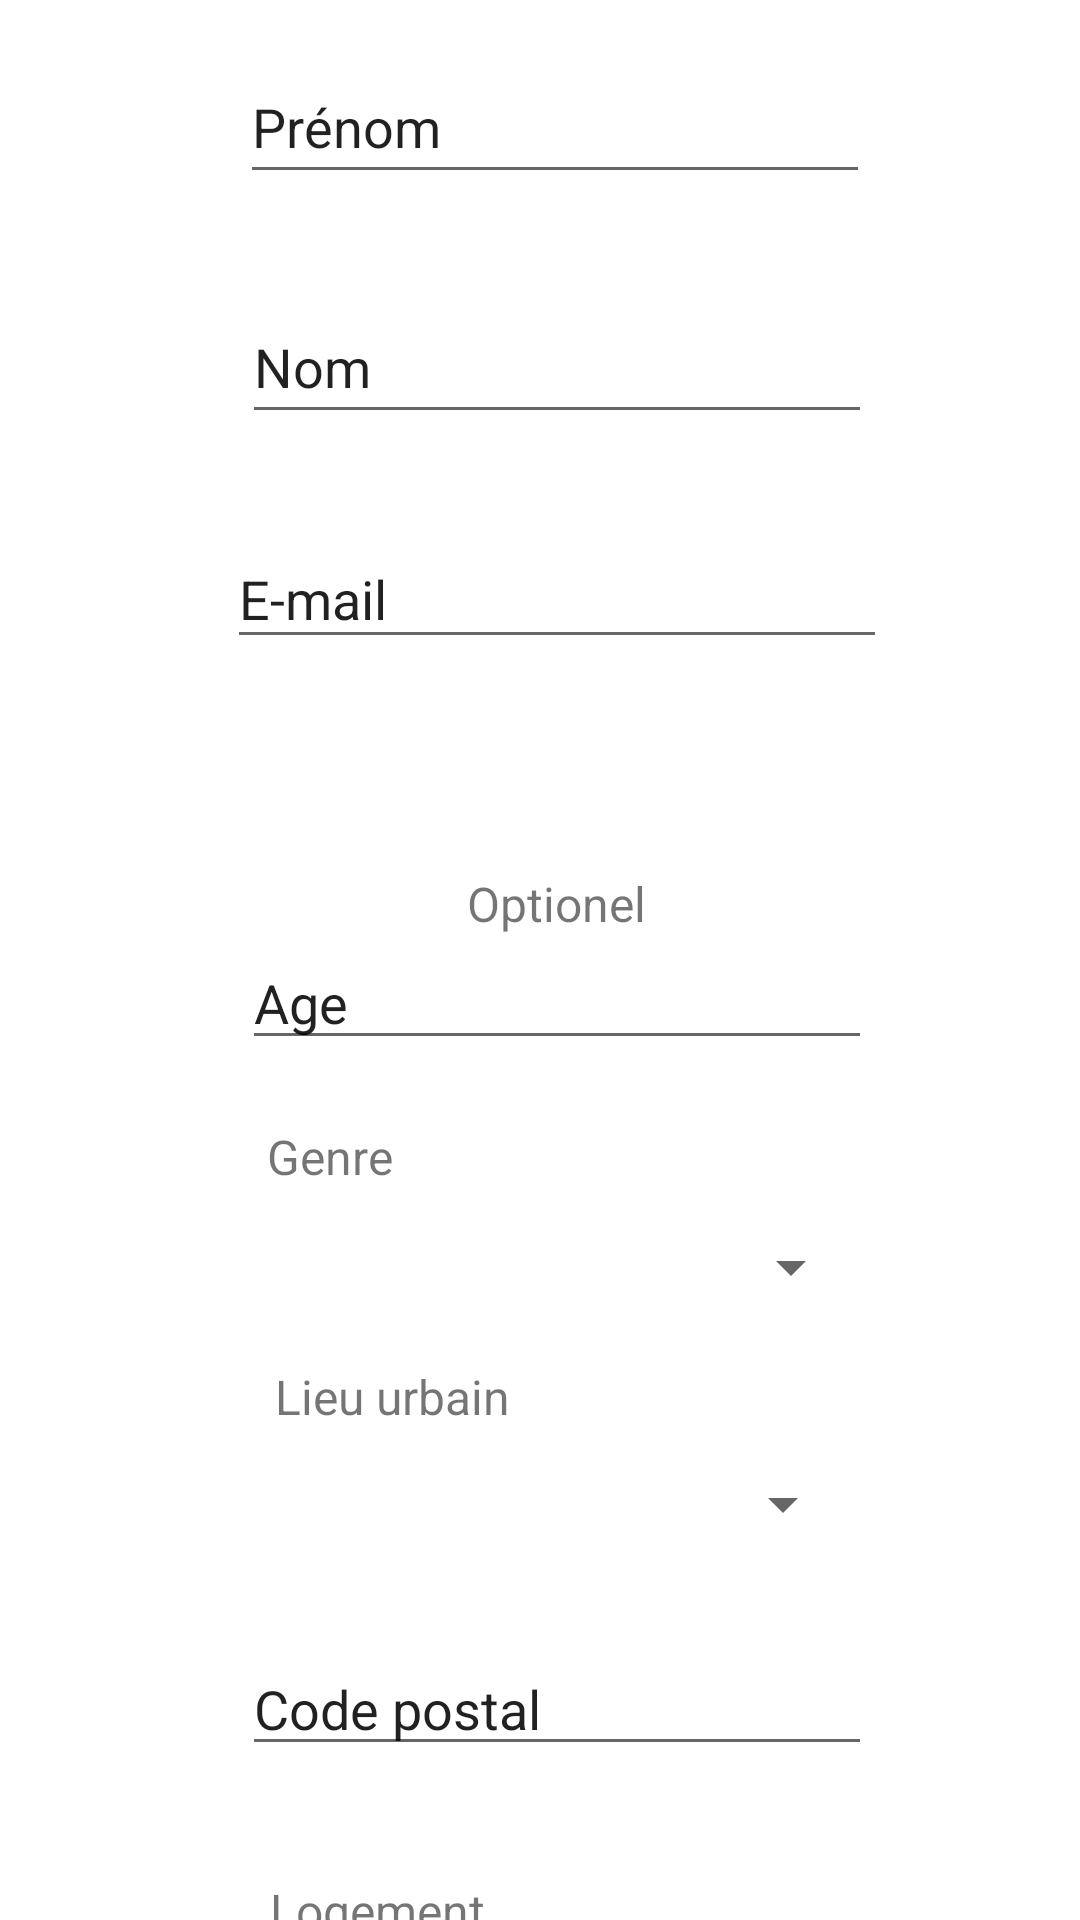

Layout XML and referenced resources for this Android screen:
<!-- AndroidManifest.xml: application theme Theme.VetCarniFood -->
<!-- res/layout/fragment_register.xml -->
<?xml version="1.0" encoding="utf-8"?>
<androidx.constraintlayout.widget.ConstraintLayout xmlns:android="http://schemas.android.com/apk/res/android"
    xmlns:app="http://schemas.android.com/apk/res-auto"
    xmlns:tools="http://schemas.android.com/tools"
    android:id="@+id/spin"
    android:layout_width="match_parent"
    android:layout_height="match_parent"
    android:paddingLeft="@dimen/fragment_horizontal_margin"
    android:paddingTop="@dimen/fragment_vertical_margin"
    android:paddingRight="@dimen/fragment_horizontal_margin"
    android:paddingBottom="@dimen/fragment_vertical_margin"
    tools:context=".auth.ui.login.RegisterFragment">

    <ScrollView
        android:layout_width="371dp"
        android:layout_height="wrap_content"
        app:layout_constraintVertical_bias="0.018"
        tools:ignore="MissingConstraints">

        <android.support.constraint.ConstraintLayout
            android:layout_width="match_parent"
            android:layout_height="2000dp">


            <TextView
                android:id="@+id/textView3"
                android:layout_width="wrap_content"
                android:layout_height="wrap_content"
                android:text="Genre"
                android:textSize="16dp"
                app:layout_constraintBottom_toTopOf="@+id/spinner"
                app:layout_constraintEnd_toEndOf="parent"
                app:layout_constraintHorizontal_bias="0.271"
                app:layout_constraintStart_toStartOf="parent"
                app:layout_constraintTop_toBottomOf="@+id/editTextNumber"
                app:layout_constraintVertical_bias="0.7"
                tools:ignore="MissingConstraints" />

            <TextView
                android:id="@+id/textView4"
                android:layout_width="wrap_content"
                android:layout_height="wrap_content"
                android:text="Lieu urbain"
                android:textSize="16dp"
                app:layout_constraintBottom_toTopOf="@+id/spinner_urbain"
                app:layout_constraintEnd_toEndOf="parent"
                app:layout_constraintHorizontal_bias="0.313"
                app:layout_constraintStart_toStartOf="parent"
                app:layout_constraintTop_toBottomOf="@+id/spinner"
                app:layout_constraintVertical_bias="0.681"
                tools:ignore="MissingConstraints" />

            <TextView
                android:id="@+id/textView5"
                android:layout_width="wrap_content"
                android:layout_height="wrap_content"
                android:text="Logement"
                android:textSize="16dp"
                app:layout_constraintBottom_toTopOf="@+id/spinner_logement"
                app:layout_constraintEnd_toEndOf="parent"
                app:layout_constraintHorizontal_bias="0.301"
                app:layout_constraintStart_toStartOf="parent"
                app:layout_constraintTop_toBottomOf="@+id/editTextNumber2"
                app:layout_constraintVertical_bias="0.74"
                tools:ignore="MissingConstraints" />

            <EditText
                android:id="@+id/editTextTextEmailAddress"
                android:layout_width="220dp"
                android:layout_height="43dp"
                android:layout_marginTop="32dp"
                android:ems="10"
                android:inputType="textEmailAddress"
                android:minHeight="48dp"
                android:text="E-mail"
                app:layout_constraintEnd_toEndOf="parent"
                app:layout_constraintStart_toStartOf="parent"
                app:layout_constraintTop_toBottomOf="@+id/editTextTextPersonName3" />

            <EditText
                android:id="@+id/editTextTextPersonName2"
                android:layout_width="wrap_content"
                android:layout_height="wrap_content"
                android:ems="10"
                android:inputType="textPersonName"
                android:minHeight="48dp"
                android:text="Prénom"
                app:layout_constraintBottom_toBottomOf="@+id/editTextNumber"
                app:layout_constraintEnd_toEndOf="parent"
                app:layout_constraintHorizontal_bias="0.497"
                app:layout_constraintStart_toStartOf="parent"
                app:layout_constraintTop_toTopOf="parent"
                app:layout_constraintVertical_bias="0.055" />

            <EditText
                android:id="@+id/editTextTextPersonName3"
                android:layout_width="wrap_content"
                android:layout_height="wrap_content"
                android:layout_marginTop="32dp"
                android:ems="10"
                android:inputType="textPersonName"
                android:minHeight="48dp"
                android:text="Nom"
                app:layout_constraintEnd_toEndOf="parent"
                app:layout_constraintHorizontal_bias="0.502"
                app:layout_constraintStart_toStartOf="parent"
                app:layout_constraintTop_toBottomOf="@+id/editTextTextPersonName2" />

            <TextView
                android:id="@+id/textView"
                android:layout_width="wrap_content"
                android:layout_height="wrap_content"
                android:text="Optionel"
                android:textSize="16dp"
                app:layout_constraintBottom_toTopOf="@+id/editTextNumber"
                app:layout_constraintEnd_toEndOf="parent"
                app:layout_constraintStart_toStartOf="parent"
                tools:ignore="MissingConstraints" />

            <EditText
                android:id="@+id/editTextNumber"
                android:layout_width="wrap_content"
                android:layout_height="wrap_content"
                android:layout_marginTop="312dp"
                android:ems="10"
                android:inputType="number"
                android:text="Age"
                app:layout_constraintEnd_toEndOf="parent"
                app:layout_constraintHorizontal_bias="0.502"
                app:layout_constraintStart_toStartOf="parent"
                app:layout_constraintTop_toTopOf="parent" />

            <Spinner
                android:id="@+id/spinner"
                android:layout_width="204dp"
                android:layout_height="34dp"
                android:layout_marginTop="52dp"
                app:layout_constraintEnd_toEndOf="parent"
                app:layout_constraintStart_toStartOf="parent"
                app:layout_constraintTop_toBottomOf="@+id/editTextNumber" />

            <Spinner
                android:id="@+id/spinner_urbain"
                android:layout_width="200dp"
                android:layout_height="36dp"
                android:layout_marginTop="44dp"
                app:layout_constraintEnd_toEndOf="parent"
                app:layout_constraintHorizontal_bias="0.497"
                app:layout_constraintStart_toStartOf="parent"
                app:layout_constraintTop_toBottomOf="@+id/spinner" />

            <EditText
                android:id="@+id/editTextNumber2"
                android:layout_width="wrap_content"
                android:layout_height="wrap_content"
                android:layout_marginTop="28dp"
                android:ems="10"
                android:inputType="number"
                android:text="Code postal"
                app:layout_constraintEnd_toEndOf="parent"
                app:layout_constraintStart_toStartOf="parent"
                app:layout_constraintTop_toBottomOf="@+id/spinner_urbain" />

            <Spinner
                android:id="@+id/spinner_logement"
                android:layout_width="210dp"
                android:layout_height="42dp"
                android:layout_marginTop="72dp"
                app:layout_constraintEnd_toEndOf="parent"
                app:layout_constraintHorizontal_bias="0.497"
                app:layout_constraintStart_toStartOf="parent"
                app:layout_constraintTop_toBottomOf="@+id/editTextNumber2" />

            <CheckBox
                android:id="@+id/checkBox"
                android:layout_width="wrap_content"
                android:layout_height="wrap_content"
                android:layout_marginTop="24dp"
                android:text="Avec jardin ?"
                app:layout_constraintEnd_toEndOf="parent"
                app:layout_constraintHorizontal_bias="0.292"
                app:layout_constraintStart_toStartOf="parent"
                app:layout_constraintTop_toBottomOf="@+id/spinner_logement"
                tools:ignore="MissingConstraints" />

            <TextView
                android:id="@+id/mention"
                android:layout_width="wrap_content"
                android:layout_height="wrap_content"
                android:layout_marginTop="20dp"
                android:text="Mentions légales"
                android:textSize="16dp"
                app:layout_constraintEnd_toEndOf="parent"
                app:layout_constraintHorizontal_bias="0.526"
                app:layout_constraintStart_toStartOf="parent"
                app:layout_constraintTop_toBottomOf="@+id/checkBox"
                tools:ignore="MissingConstraints" />

            <Button
                android:id="@+id/register_btn"
                android:layout_width="wrap_content"
                android:layout_height="wrap_content"
                android:layout_gravity="start"
                android:layout_marginTop="16dp"
                android:text="Créer un compte"
                app:layout_constraintEnd_toEndOf="parent"
                app:layout_constraintHorizontal_bias="0.497"
                app:layout_constraintStart_toStartOf="parent"
                app:layout_constraintTop_toBottomOf="@+id/mention" />

        </android.support.constraint.ConstraintLayout>
    </ScrollView>

</androidx.constraintlayout.widget.ConstraintLayout>
<!-- resources referenced by this layout -->
<resources>
  <style name="Theme.VetCarniFood" parent="Theme.MaterialComponents.DayNight.DarkActionBar">
          
          <item name="colorPrimary">@color/purple_500</item>
          <item name="colorPrimaryVariant">@color/purple_700</item>
          <item name="colorOnPrimary">@color/white</item>
          
          <item name="colorSecondary">@color/teal_200</item>
          <item name="colorSecondaryVariant">@color/teal_700</item>
          <item name="colorOnSecondary">@color/black</item>
          
          <item name="android:statusBarColor" tools:targetApi="l">?attr/colorPrimaryVariant</item>
          
      </style>
  <!-- not gathered from this repository: default colours our renderer supplied (Android Studio template values) -->
  <color name="purple_500">#FF6200EE</color>
  <color name="purple_700">#FF3700B3</color>
  <color name="teal_200">#FF03DAC5</color>
  <color name="teal_700">#FF018786</color>
  <color name="black">#FF000000</color>
  <color name="white">#FFFFFFFF</color>
</resources>
